3-way image classification set "bali-3" from GitHub (realtechsupport/c-plus-r); label vocabulary: aroid, cacao, passiflora.

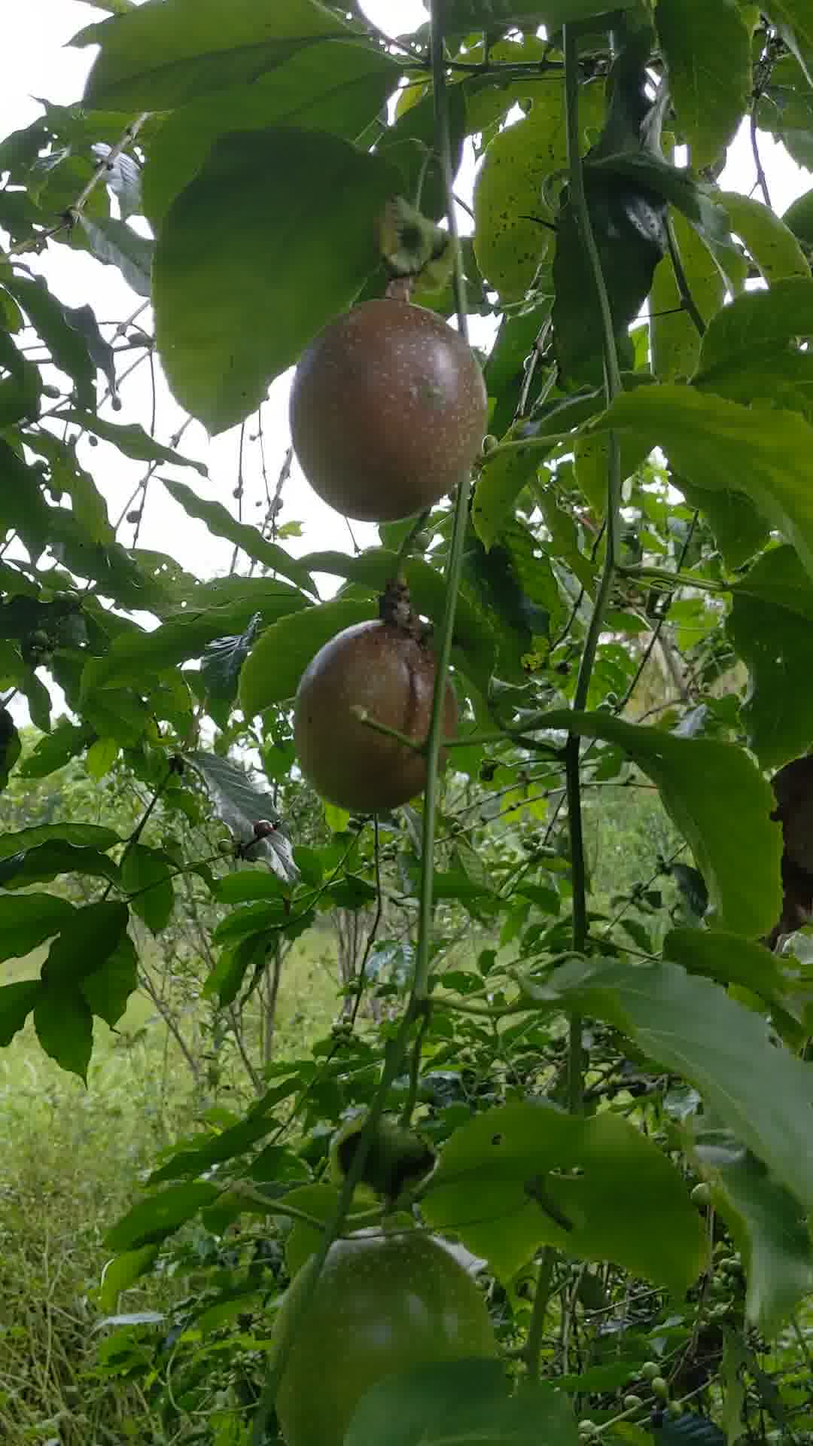
Label: passiflora

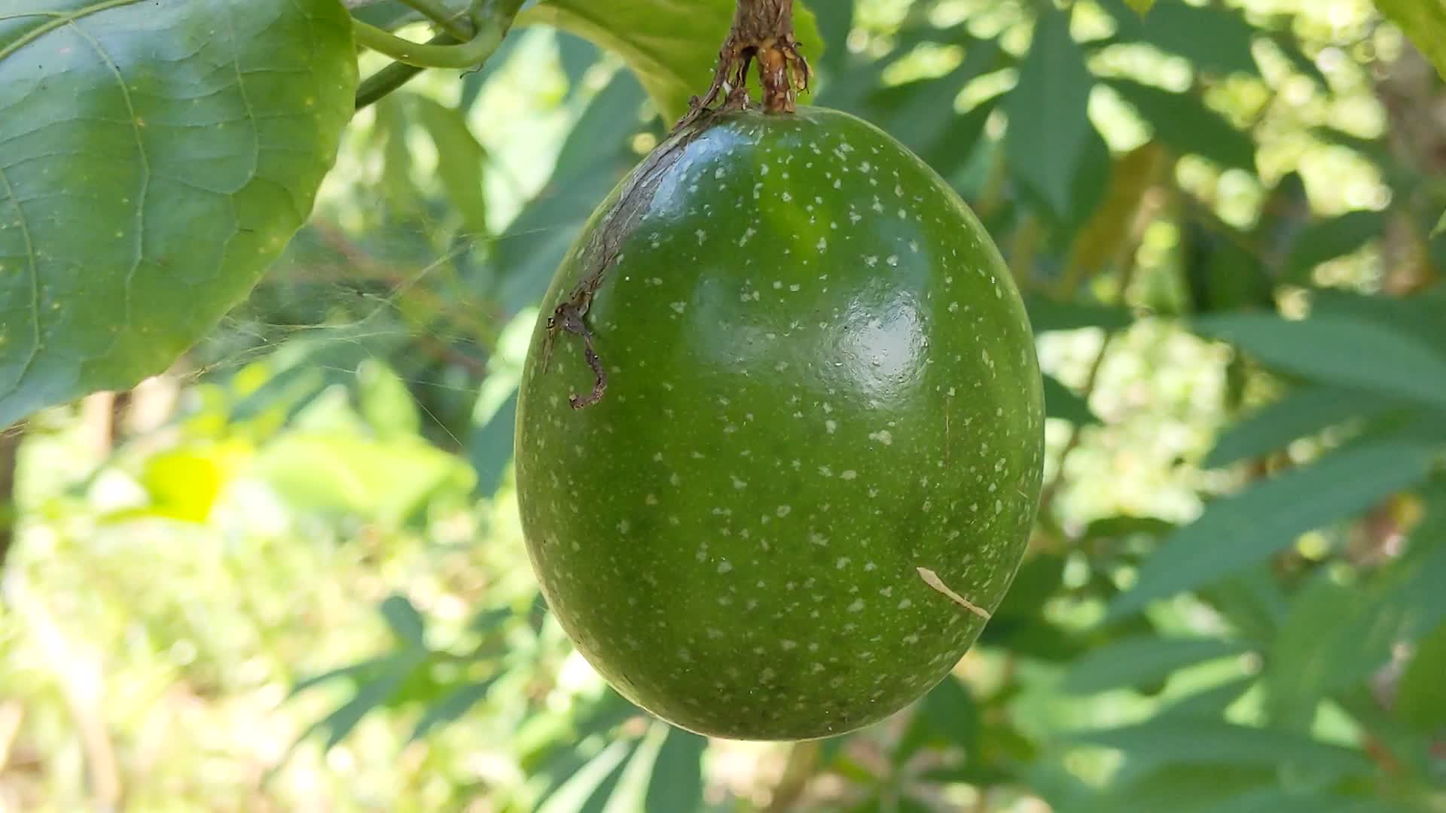
Label: passiflora

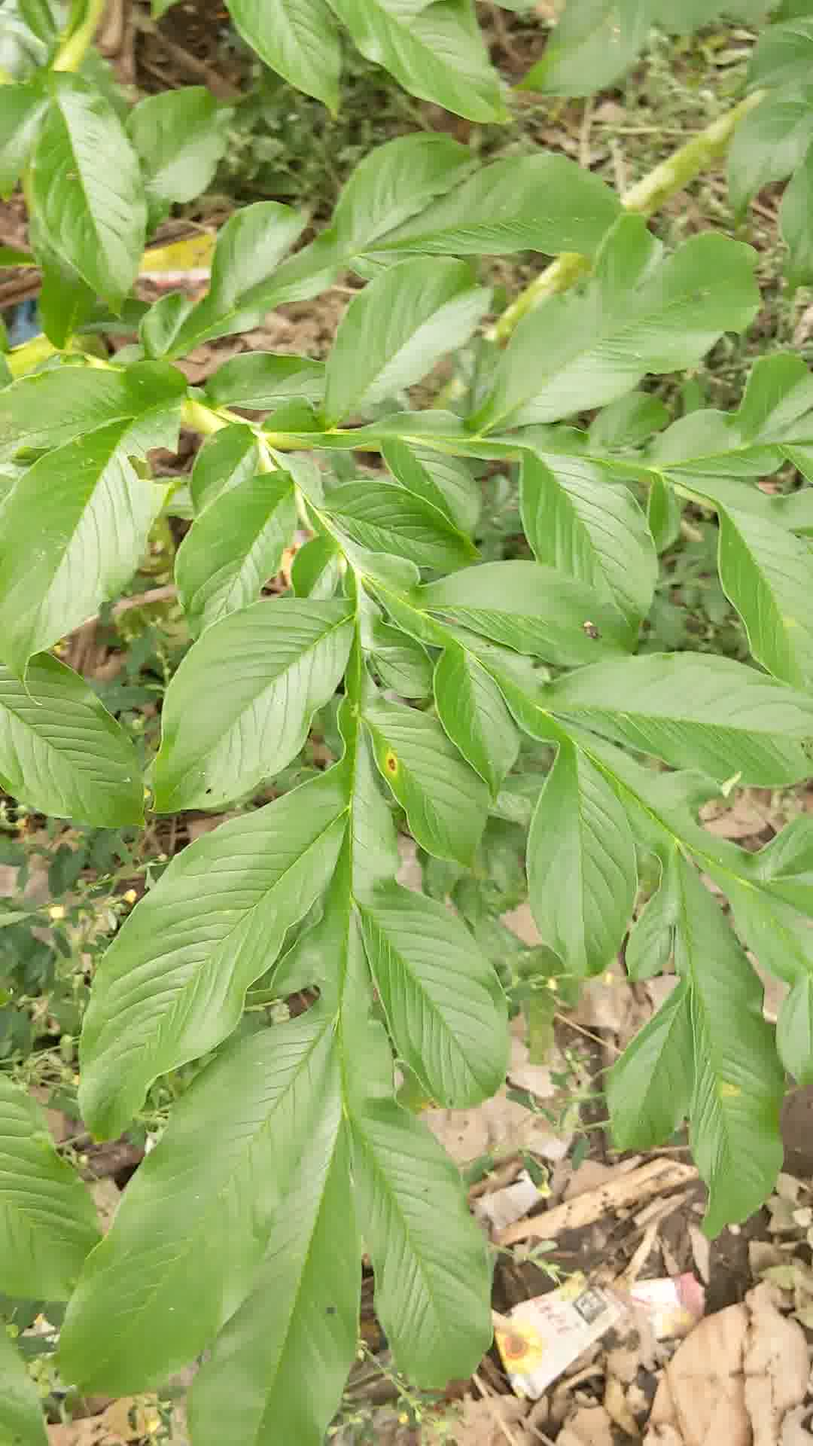
Label: aroid

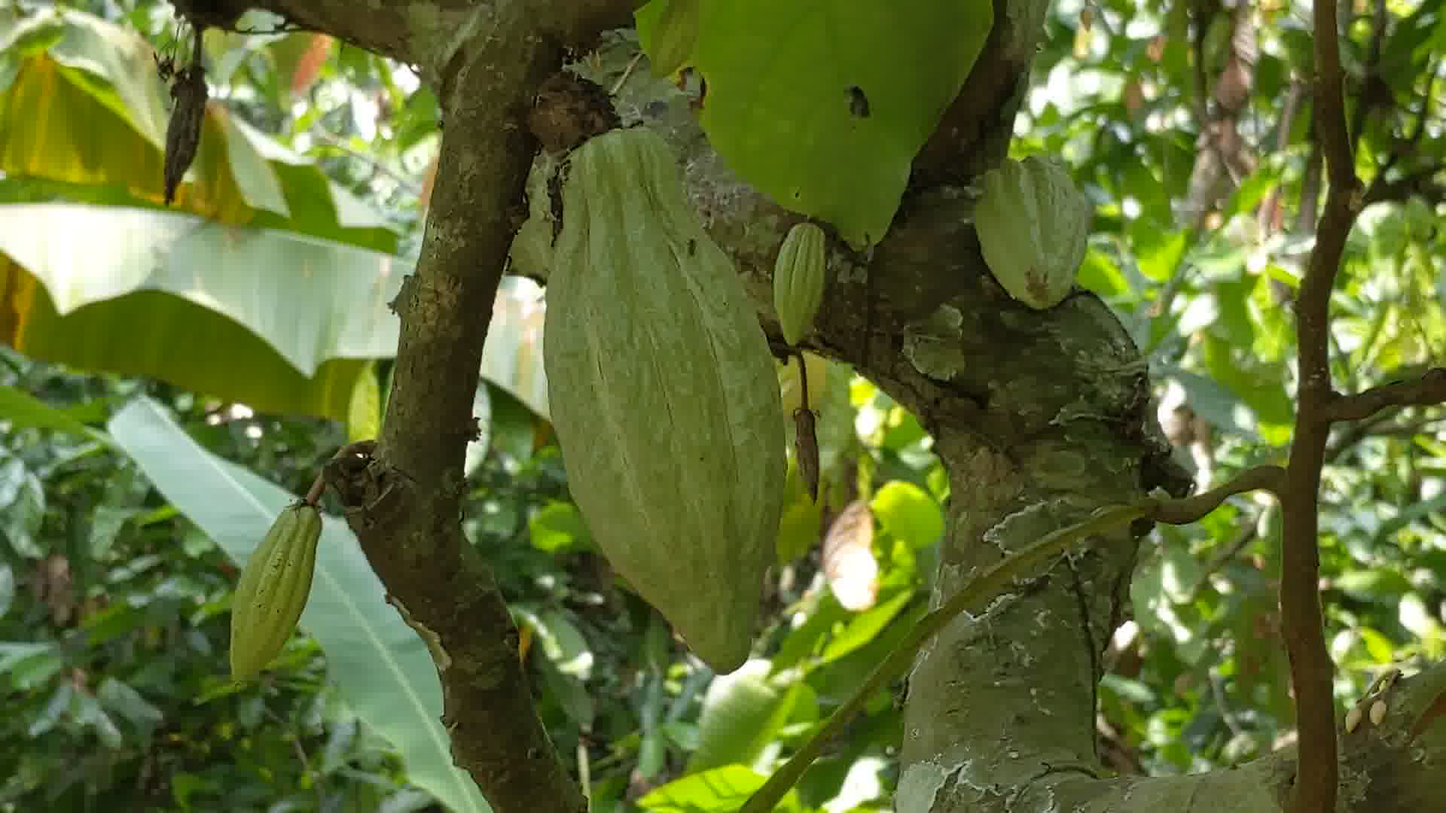
Label: cacao

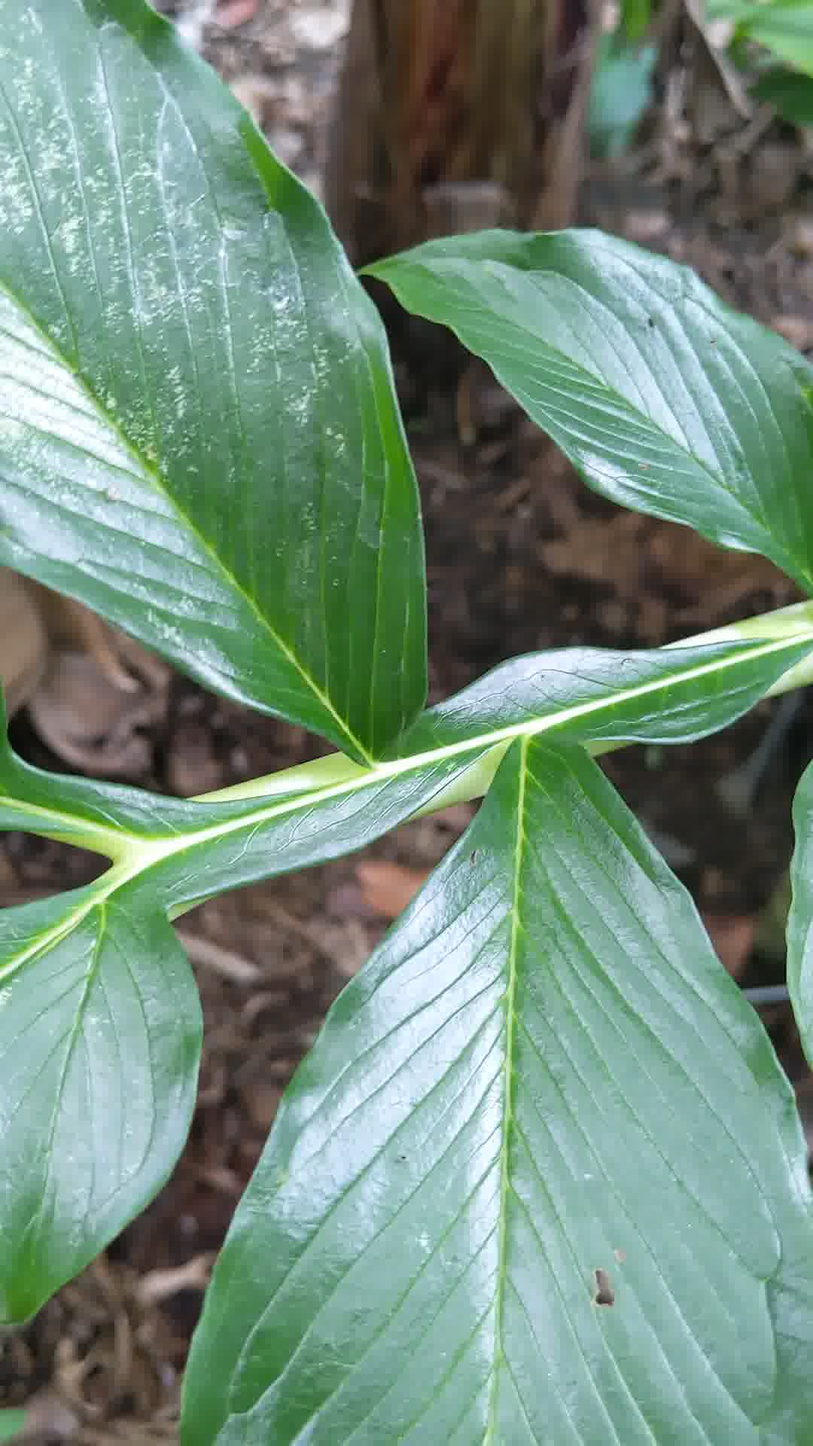
Label: aroid

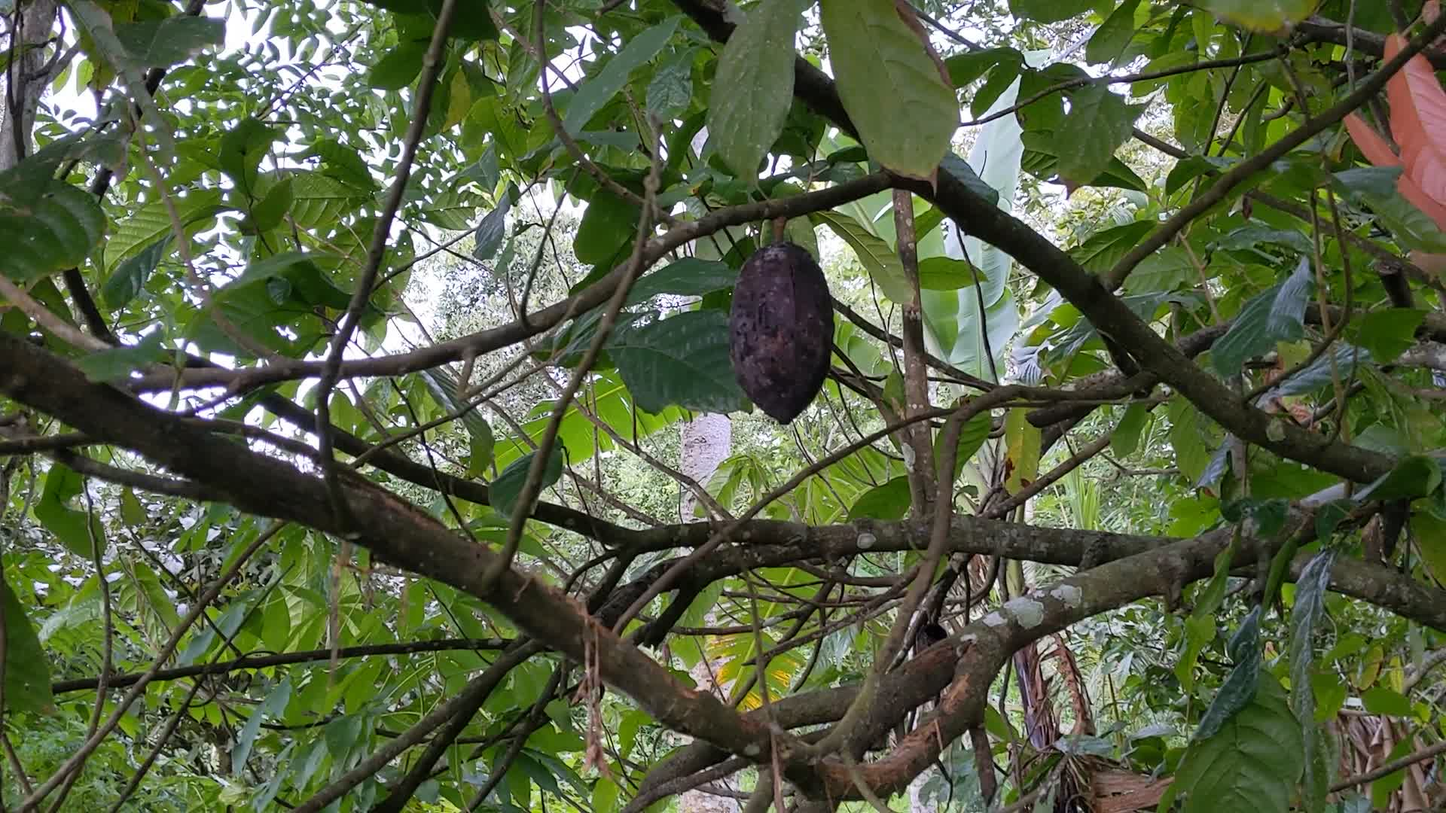
Label: cacao
